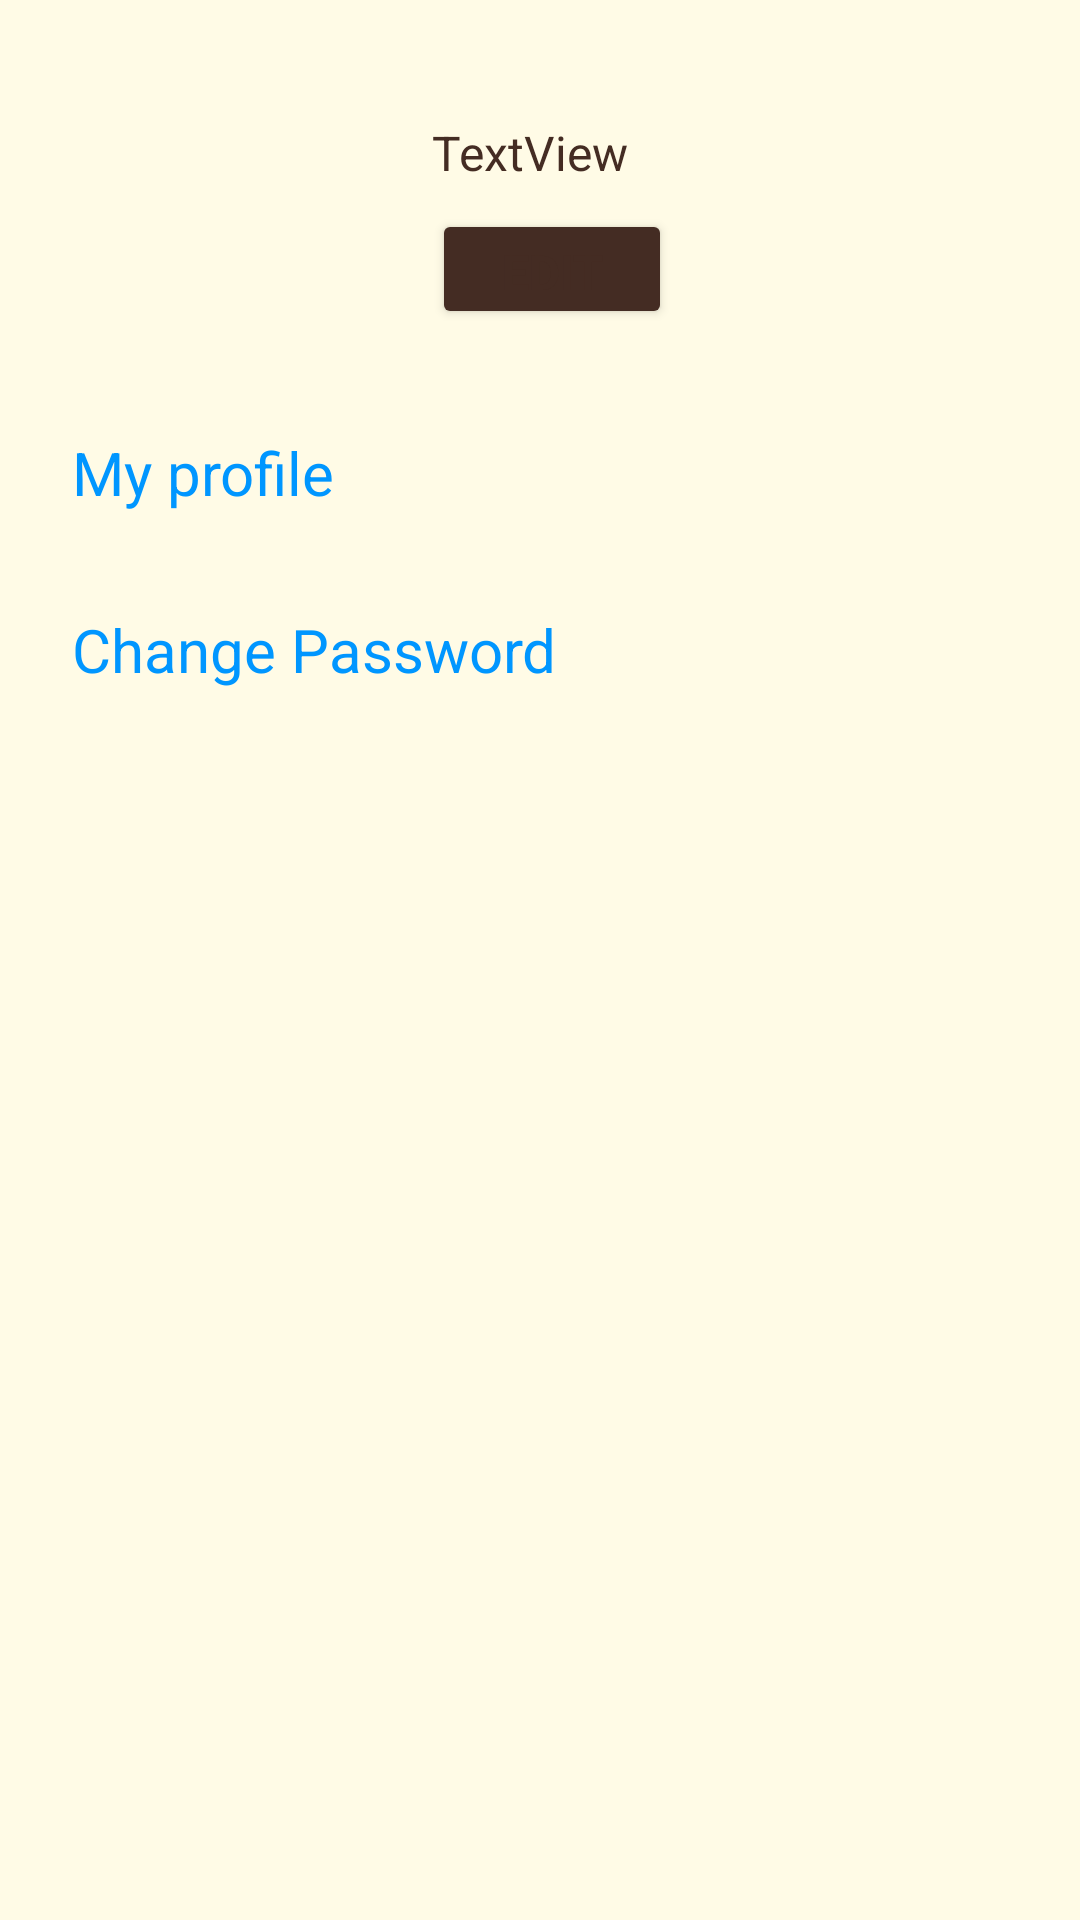

Produce the Android XML layout that renders to this screen, including the resource entries it uses.
<!-- AndroidManifest.xml: application theme Theme.E_medical_chamber -->
<!-- res/layout/fragment_doctor_profile_view_page.xml -->
<?xml version="1.0" encoding="utf-8"?>
<androidx.constraintlayout.widget.ConstraintLayout xmlns:android="http://schemas.android.com/apk/res/android"
    xmlns:app="http://schemas.android.com/apk/res-auto"
    xmlns:tools="http://schemas.android.com/tools"
    android:layout_width="match_parent"
    android:layout_height="match_parent"
    tools:context=".ui.fragment.patient.PatientProfileViewPage">


    <TextView
        android:id="@+id/tv_doctor_name_view"
        android:layout_width="0dp"
        android:layout_height="wrap_content"
        android:layout_marginStart="32dp"
        android:layout_marginTop="40dp"
        android:layout_marginEnd="32dp"
        android:text="TextView"
        android:textSize="16sp"
        app:layout_constraintEnd_toEndOf="parent"
        app:layout_constraintStart_toEndOf="@+id/imageView2"
        app:layout_constraintTop_toTopOf="parent" />

    <Button
        android:id="@+id/btn_edit"
        android:layout_width="80dp"
        android:layout_height="40dp"
        android:layout_marginStart="32dp"
        android:layout_marginTop="8dp"
        android:text="Edit"
        android:textSize="16sp"
        android:textStyle="bold"
        app:layout_constraintStart_toEndOf="@+id/imageView2"
        app:layout_constraintTop_toBottomOf="@+id/tv_doctor_name_view" />

    <TextView
        android:id="@+id/tv_cp"
        android:layout_width="0dp"
        android:layout_height="wrap_content"
        android:layout_marginStart="24dp"
        android:layout_marginTop="32dp"
        android:layout_marginEnd="24dp"
        android:text="Change Password"
        android:textSize="20dp"
        android:textColor="#0096FF"
        app:layout_constraintEnd_toEndOf="parent"
        app:layout_constraintStart_toStartOf="parent"
        app:layout_constraintTop_toBottomOf="@+id/tv_profile" />

    <TextView
        android:id="@+id/tv_profile"
        android:layout_width="0dp"
        android:layout_height="wrap_content"
        android:layout_marginStart="24dp"
        android:layout_marginTop="32dp"
        android:layout_marginEnd="24dp"
        android:text="My profile"
        android:textColor="#0096FF"
        android:textSize="20sp"
        app:layout_constraintEnd_toEndOf="parent"
        app:layout_constraintStart_toStartOf="parent"
        app:layout_constraintTop_toBottomOf="@+id/imageView2" />

    <ImageView
        android:id="@+id/imageView2"
        android:layout_width="80dp"
        android:layout_height="80dp"
        android:layout_marginStart="32dp"
        android:layout_marginTop="32dp"
        app:layout_constraintStart_toStartOf="parent"
        app:layout_constraintTop_toTopOf="parent"
        tools:src="@tools:sample/avatars" />

</androidx.constraintlayout.widget.ConstraintLayout>
<!-- resources referenced by this layout -->
<resources>
  <color name="purple_200">#FEDBD0</color>
  <color name="purple_700">#FEEAE6</color>
  <color name="white">#442c23</color>
  <color name="teal_200">#FEEAE6</color>
  <color name="background">#FFFBE6</color>
  <style name="ThemeOverlay.App.DatePicker" parent="@style/ThemeOverlay.MaterialComponents.MaterialCalendar">
          <item name="colorPrimary">@color/teal_700</item>
          <item name="colorSurface">@color/purple_200</item>
          <item name="colorAccent">@color/black</item>
      </style>
  <style name="ThemeOverlay.App.TimePicker" parent="@style/ThemeOverlay.MaterialComponents.TimePicker">
          <item name="colorPrimary">@color/teal_700</item>
          <item name="colorSurface">@color/purple_200</item>
          <item name="color">@color/background</item>
      </style>
  <style name="ThemeOverlay.App.MaterialAlertDialog" parent="ThemeOverlay.MaterialComponents.MaterialAlertDialog">
          <item name="colorPrimary">@color/black</item>
          <item name="colorSecondary">@color/black</item>
          <item name="colorSurface">@color/background</item>
          <item name="colorOnSurface">@color/background</item>
          <item name="alertDialogStyle">@style/MaterialAlertDialog.App</item>
          <item name="materialAlertDialogTitleTextStyle">@style/MaterialAlertDialog.App.Title.Text</item>
          <item name="buttonBarPositiveButtonStyle">@style/Widget.App.Button</item>
          <item name="buttonBarNeutralButtonStyle">@style/Widget.App.Button</item>
      </style>
  <style name="Widget.App.CheckBox" parent="Widget.MaterialComponents.CompoundButton.CheckBox">
          <item name="materialThemeOverlay">@style/ThemeOverlay.App.CheckBox</item>
      </style>
  <color name="black">#442c23</color>
  <color name="teal_700">#786058</color>
  <style name="MaterialAlertDialog.App" parent="MaterialAlertDialog.MaterialComponents">
          <item name="shapeAppearance">@style/ShapeAppearance.App.MediumComponent</item>
      </style>
  <style name="MaterialAlertDialog.App.Title.Text" parent="MaterialAlertDialog.MaterialComponents.Title.Text">
          <item name="android:textColor">@color/black</item>
      </style>
  <style name="Widget.App.Button" parent="Widget.MaterialComponents.Button.TextButton.Dialog">
          <item name="shapeAppearance">@style/ShapeAppearance.App.SmallComponent</item>
      </style>
  <style name="ThemeOverlay.App.CheckBox" parent="">
          <item name="colorOnSurface">@color/white</item>
          <item name="colorSecondary">@color/white</item>
      </style>
  <style name="ShapeAppearance.App.MediumComponent" parent="ShapeAppearance.MaterialComponents.MediumComponent">
          <item name="cornerFamily">cut</item>
          <item name="cornerSize">8dp</item>
      </style>
  <style name="ShapeAppearance.App.SmallComponent" parent="ShapeAppearance.MaterialComponents.SmallComponent">
          <item name="cornerFamily">cut</item>
          <item name="cornerSize">4dp</item>
      </style>
</resources>
